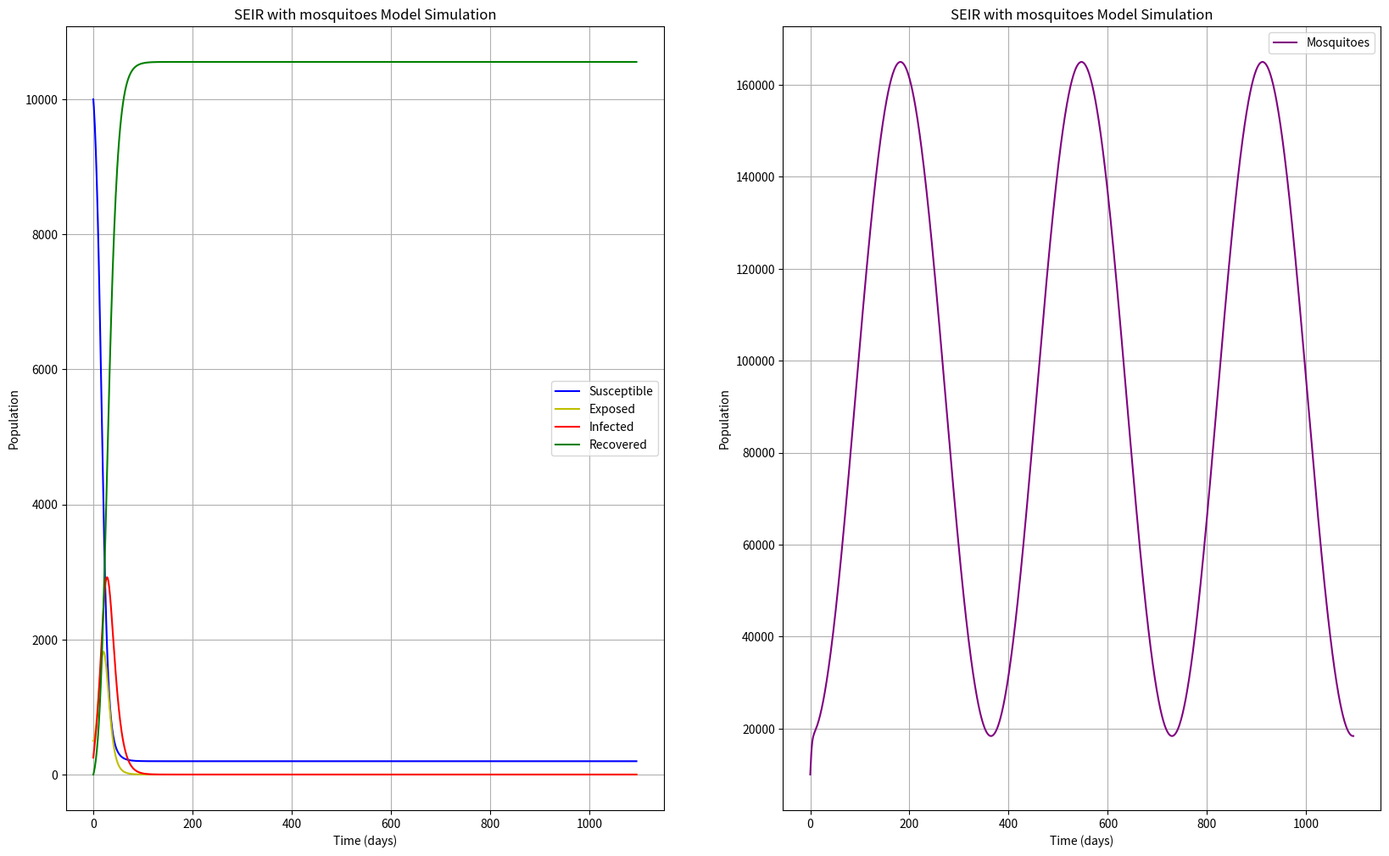

Reproduce this figure in Python.

import numpy as np
from  scipy.integrate import odeint
import matplotlib.pyplot as plt

M_0 = 10_000 # initial number of mosquitoes 
S_0 =10000 #initial number of susceptible
E_0 = 500 #initial number of exposed 
I_0=250 #initial number of infected 
R_0=0 #initial number of recovered
N=S_0+E_0+I_0+R_0 #total population

r= 0.6 #mosquito growth rate
k0= 10**5 #carrying capacity of mosquitoes
epsilon=0.8
phi=180 
mu=0.05 #mosquito death rate
beta=0.4 #Infection rate
sigma=0.2 #Exposed to infection rate
gamma=0.1 #Recovery rate

t = np.linspace(0,1095,1095) #time points /day over three years

def carrying_capacity (t, K0, epsilon, phi):
   return K0 * (1 + epsilon * np.cos(2 * np.pi* (t-phi)/365)) 


def seir_m_model(y, t, N, r, k0, epsilon, phi, mu, beta, sigma, gamma):
    """
    SEIR_m model
    - r: mosquito growth rate
    - K: mosquito carrying capacity
    - mu: mosquito death rate
    - beta: infection rate
    - sigma: exposed to infected rate
    - gamma: recovery rate
    """
    M, S, E, I, R = y 

    Kt = carrying_capacity(t, k0, epsilon, phi)

    dMdt = r * M * (1-M/Kt) - mu * M
    dSdt = -beta * S * I / N
    dEdt = beta * S * I / N - sigma * E
    dIdt = sigma * E - gamma * I
    dRdt = gamma * I
    return dMdt, dSdt, dEdt, dIdt, dRdt #returning dydt

y_0= M_0, S_0, E_0, I_0, R_0 #set initial conditions

ret = odeint(seir_m_model, y_0, t, args=(N, r, k0, epsilon, phi, mu, beta, sigma, gamma)) #solves ode using parameters from initial conditions returning at all t values
print(ret.shape)
M, S, E, I, R = ret.T # T is transpose. Swaps rows and columns so 4 rows

#creating 2 subplots
fig,axes = plt.subplots(1,2, figsize=(20, 12))

#plotting the SEIR against time
axes[0].plot(t, S, 'b', label='Susceptible')
axes[0].plot(t, E, 'y', label='Exposed')
axes[0].plot(t, I, 'r', label='Infected')
axes[0].plot(t, R, 'g', label='Recovered')
axes[0].set_xlabel('Time (days)')
axes[0].set_ylabel('Population')
axes[0].set_title('SEIR with mosquitoes Model Simulation')
axes[0].legend()
axes[0].grid()

#plotting mosquitoes against time
axes[1].plot(t, M, color='purple', label= "Mosquitoes")
axes[1].set_xlabel('Time (days)')
axes[1].set_ylabel('Population')
axes[1].set_title('SEIR with mosquitoes Model Simulation')
axes[1].legend()
axes[1].grid()
plt.show()
